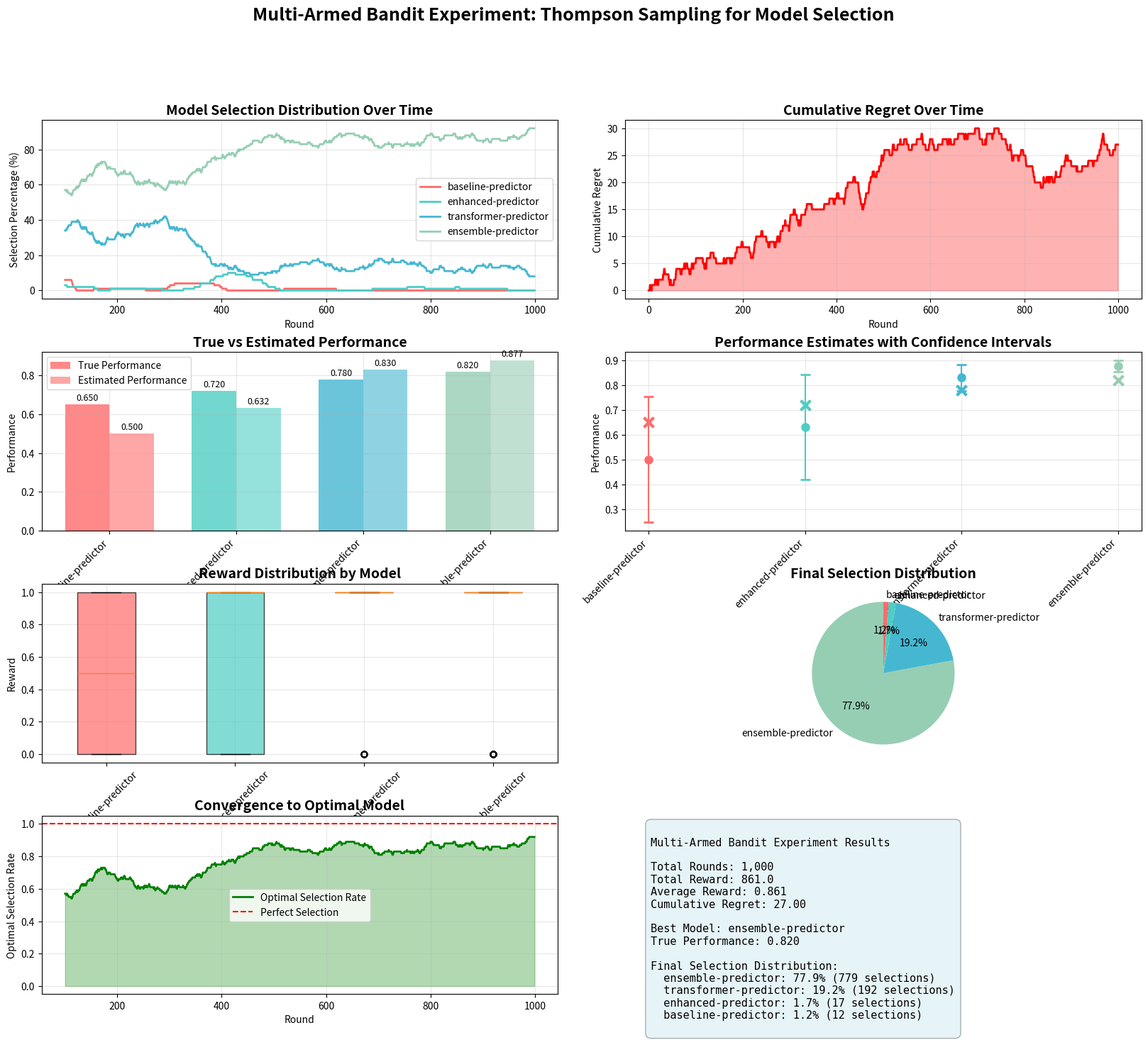

The script that saved this image:
#!/usr/bin/env python3
"""
Multi-Armed Bandit Simulator for Financial Models
Demonstrates advanced model selection with Thompson Sampling
"""

import numpy as np
import matplotlib.pyplot as plt
import seaborn as sns
from datetime import datetime, timedelta
from collections import defaultdict
import time
import json
from dataclasses import dataclass
from typing import Dict, List, Tuple
import argparse

@dataclass
class ModelArm:
    """Represents a model in the multi-armed bandit"""
    name: str
    true_performance: float  # Hidden true performance
    alpha: float = 1.0  # Beta distribution parameter
    beta: float = 1.0   # Beta distribution parameter
    total_reward: float = 0.0
    total_pulls: int = 0
    
    @property
    def estimated_performance(self) -> float:
        """Current estimated performance"""
        return self.alpha / (self.alpha + self.beta)
    
    @property
    def confidence_interval(self) -> Tuple[float, float]:
        """95% confidence interval"""
        mean = self.estimated_performance
        variance = (self.alpha * self.beta) / ((self.alpha + self.beta)**2 * (self.alpha + self.beta + 1))
        std = np.sqrt(variance)
        return (mean - 1.96 * std, mean + 1.96 * std)
    
    def sample_performance(self) -> float:
        """Sample from current belief distribution"""
        return np.random.beta(self.alpha, self.beta)
    
    def update(self, reward: float):
        """Update belief based on observed reward"""
        self.total_reward += reward
        self.total_pulls += 1
        
        # Update Beta distribution parameters
        self.alpha += reward
        self.beta += (1 - reward)

class FinancialMABSimulator:
    """Multi-Armed Bandit simulator for financial model selection"""
    
    def __init__(self, model_configs: Dict[str, float]):
        """
        Initialize with model configurations
        model_configs: {model_name: true_performance_rate}
        """
        self.models = {
            name: ModelArm(name, performance) 
            for name, performance in model_configs.items()
        }
        self.selection_history = []
        self.reward_history = []
        self.regret_history = []
        self.optimal_arm = max(model_configs.keys(), key=lambda k: model_configs[k])
        self.optimal_performance = max(model_configs.values())
        self.cumulative_regret = 0.0
        
    def thompson_sampling_select(self) -> str:
        """Select model using Thompson Sampling"""
        samples = {
            name: arm.sample_performance() 
            for name, arm in self.models.items()
        }
        selected = max(samples.keys(), key=lambda k: samples[k])
        self.selection_history.append(selected)
        return selected
    
    def ucb_select(self, exploration_param: float = 2.0) -> str:
        """Select model using Upper Confidence Bound"""
        total_pulls = sum(arm.total_pulls for arm in self.models.values())
        
        if total_pulls == 0:
            # Random selection for first pull
            selected = np.random.choice(list(self.models.keys()))
        else:
            ucb_values = {}
            for name, arm in self.models.items():
                if arm.total_pulls == 0:
                    ucb_values[name] = float('inf')
                else:
                    confidence_bonus = np.sqrt(
                        exploration_param * np.log(total_pulls) / arm.total_pulls
                    )
                    ucb_values[name] = arm.estimated_performance + confidence_bonus
            
            selected = max(ucb_values.keys(), key=lambda k: ucb_values[k])
        
        self.selection_history.append(selected)
        return selected
    
    def simulate_market_reward(self, model_name: str, market_scenario: str) -> float:
        """Simulate realistic market-based reward"""
        base_performance = self.models[model_name].true_performance
        
        # Market condition modifiers
        market_modifiers = {
            'bull': {'baseline-predictor': 0.0, 'enhanced-predictor': 0.05, 
                    'transformer-predictor': 0.08, 'ensemble-predictor': 0.10},
            'bear': {'baseline-predictor': 0.02, 'enhanced-predictor': 0.0, 
                    'transformer-predictor': 0.03, 'ensemble-predictor': 0.05},
            'sideways': {'baseline-predictor': 0.05, 'enhanced-predictor': 0.02, 
                        'transformer-predictor': 0.0, 'ensemble-predictor': 0.03},
            'volatile': {'baseline-predictor': -0.05, 'enhanced-predictor': -0.02, 
                        'transformer-predictor': 0.02, 'ensemble-predictor': 0.08}
        }
        
        modifier = market_modifiers.get(market_scenario, {}).get(model_name, 0.0)
        adjusted_performance = base_performance + modifier
        
        # Add noise and ensure valid probability
        noise = np.random.normal(0, 0.05)
        final_performance = np.clip(adjusted_performance + noise, 0.0, 1.0)
        
        # Generate binary reward based on performance
        reward = 1.0 if np.random.random() < final_performance else 0.0
        
        return reward
    
    def run_experiment(self, n_rounds: int = 1000, algorithm: str = 'thompson', 
                      market_scenarios: List[str] = None) -> Dict:
        """Run the multi-armed bandit experiment"""
        
        if market_scenarios is None:
            market_scenarios = ['bull', 'bear', 'sideways', 'volatile']
        
        print(f"🎯 Starting Multi-Armed Bandit Experiment")
        print(f"   Algorithm: {algorithm}")
        print(f"   Rounds: {n_rounds}")
        print(f"   Models: {list(self.models.keys())}")
        print(f"   Market scenarios: {market_scenarios}")
        print()
        
        results = []
        
        for round_num in range(n_rounds):
            # Select market scenario
            market_scenario = np.random.choice(market_scenarios)
            
            # Select model based on algorithm
            if algorithm == 'thompson':
                selected_model = self.thompson_sampling_select()
            elif algorithm == 'ucb':
                selected_model = self.ucb_select()
            else:
                selected_model = np.random.choice(list(self.models.keys()))
            
            # Simulate reward
            reward = self.simulate_market_reward(selected_model, market_scenario)
            
            # Update model
            self.models[selected_model].update(reward)
            
            # Calculate regret
            optimal_reward = self.simulate_market_reward(self.optimal_arm, market_scenario)
            regret = optimal_reward - reward
            self.cumulative_regret += regret
            
            # Store results
            result = {
                'round': round_num,
                'selected_model': selected_model,
                'market_scenario': market_scenario,
                'reward': reward,
                'regret': regret,
                'cumulative_regret': self.cumulative_regret
            }
            results.append(result)
            self.reward_history.append(reward)
            self.regret_history.append(regret)
            
            # Print progress
            if (round_num + 1) % 100 == 0:
                self._print_progress(round_num + 1, n_rounds)
        
        print(f"\n🎯 Experiment completed!")
        return results
    
    def _print_progress(self, current_round: int, total_rounds: int):
        """Print experiment progress"""
        progress = current_round / total_rounds * 100
        
        # Calculate current selection percentages
        recent_selections = self.selection_history[-100:]  # Last 100 selections
        selection_counts = defaultdict(int)
        for selection in recent_selections:
            selection_counts[selection] += 1
        
        print(f"   Progress: {current_round}/{total_rounds} ({progress:.1f}%)")
        print(f"   Recent selections (last 100):")
        for model_name, count in selection_counts.items():
            percentage = count / len(recent_selections) * 100
            estimated_perf = self.models[model_name].estimated_performance
            print(f"      {model_name}: {percentage:.1f}% (est. perf: {estimated_perf:.3f})")
        print(f"   Cumulative regret: {self.cumulative_regret:.2f}")
        print()
    
    def generate_report(self) -> Dict:
        """Generate comprehensive experiment report"""
        
        # Calculate final statistics
        total_selections = len(self.selection_history)
        selection_counts = defaultdict(int)
        for selection in self.selection_history:
            selection_counts[selection] += 1
        
        # Model performance analysis
        model_stats = {}
        for name, arm in self.models.items():
            model_stats[name] = {
                'true_performance': arm.true_performance,
                'estimated_performance': arm.estimated_performance,
                'confidence_interval': arm.confidence_interval,
                'total_pulls': arm.total_pulls,
                'selection_percentage': selection_counts[name] / total_selections * 100,
                'total_reward': arm.total_reward,
                'average_reward': arm.total_reward / max(arm.total_pulls, 1)
            }
        
        # Performance metrics
        total_reward = sum(self.reward_history)
        average_reward = total_reward / len(self.reward_history)
        
        # Regret analysis
        final_regret = self.cumulative_regret
        average_regret = final_regret / len(self.regret_history)
        
        # Convergence analysis
        convergence_window = 100
        convergence_data = []
        for i in range(convergence_window, len(self.selection_history)):
            window_selections = self.selection_history[i-convergence_window:i]
            optimal_selections = sum(1 for s in window_selections if s == self.optimal_arm)
            convergence_data.append({
                'round': i,
                'optimal_selection_rate': optimal_selections / convergence_window
            })
        
        report = {
            'experiment_summary': {
                'total_rounds': len(self.selection_history),
                'total_reward': total_reward,
                'average_reward': average_reward,
                'cumulative_regret': final_regret,
                'average_regret': average_regret,
                'optimal_arm': self.optimal_arm,
                'optimal_performance': self.optimal_performance
            },
            'model_statistics': model_stats,
            'convergence_data': convergence_data,
            'final_selection_distribution': dict(selection_counts)
        }
        
        return report
    
    def create_comprehensive_visualization(self, report: Dict) -> str:
        """Create comprehensive visualization of results"""
        
        fig = plt.figure(figsize=(20, 16))
        gs = fig.add_gridspec(4, 4, hspace=0.3, wspace=0.3)
        
        # Color scheme for models
        colors = ['#FF6B6B', '#4ECDC4', '#45B7D1', '#96CEB4', '#F7B801']
        model_colors = {name: colors[i] for i, name in enumerate(self.models.keys())}
        
        # 1. Selection Distribution Over Time
        ax1 = fig.add_subplot(gs[0, :2])
        
        # Calculate rolling selection percentages
        window_size = 100
        rounds = list(range(window_size, len(self.selection_history)))
        
        for model_name in self.models.keys():
            rolling_percentages = []
            for i in range(window_size, len(self.selection_history)):
                window_selections = self.selection_history[i-window_size:i]
                percentage = sum(1 for s in window_selections if s == model_name) / window_size * 100
                rolling_percentages.append(percentage)
            
            ax1.plot(rounds, rolling_percentages, label=model_name, 
                    color=model_colors[model_name], linewidth=2)
        
        ax1.set_title('Model Selection Distribution Over Time', fontsize=14, fontweight='bold')
        ax1.set_xlabel('Round')
        ax1.set_ylabel('Selection Percentage (%)')
        ax1.legend()
        ax1.grid(True, alpha=0.3)
        
        # 2. Cumulative Regret
        ax2 = fig.add_subplot(gs[0, 2:])
        
        cumulative_regret = np.cumsum(self.regret_history)
        ax2.plot(cumulative_regret, color='red', linewidth=2, label='Cumulative Regret')
        ax2.fill_between(range(len(cumulative_regret)), cumulative_regret, alpha=0.3, color='red')
        
        ax2.set_title('Cumulative Regret Over Time', fontsize=14, fontweight='bold')
        ax2.set_xlabel('Round')
        ax2.set_ylabel('Cumulative Regret')
        ax2.grid(True, alpha=0.3)
        
        # 3. Model Performance Comparison
        ax3 = fig.add_subplot(gs[1, :2])
        
        models = list(self.models.keys())
        true_perf = [self.models[m].true_performance for m in models]
        estimated_perf = [self.models[m].estimated_performance for m in models]
        
        x = np.arange(len(models))
        width = 0.35
        
        bars1 = ax3.bar(x - width/2, true_perf, width, label='True Performance', 
                       alpha=0.8, color=[model_colors[m] for m in models])
        bars2 = ax3.bar(x + width/2, estimated_perf, width, label='Estimated Performance', 
                       alpha=0.6, color=[model_colors[m] for m in models])
        
        ax3.set_title('True vs Estimated Performance', fontsize=14, fontweight='bold')
        ax3.set_xlabel('Models')
        ax3.set_ylabel('Performance')
        ax3.set_xticks(x)
        ax3.set_xticklabels(models, rotation=45, ha='right')
        ax3.legend()
        ax3.grid(True, alpha=0.3)
        
        # Add value labels on bars
        for bars in [bars1, bars2]:
            for bar in bars:
                height = bar.get_height()
                ax3.text(bar.get_x() + bar.get_width()/2., height + 0.01,
                        f'{height:.3f}', ha='center', va='bottom', fontsize=9)
        
        # 4. Confidence Intervals
        ax4 = fig.add_subplot(gs[1, 2:])
        
        for i, (model_name, arm) in enumerate(self.models.items()):
            ci_lower, ci_upper = arm.confidence_interval
            estimated = arm.estimated_performance
            true_perf = arm.true_performance
            
            # Plot confidence interval
            ax4.errorbar(i, estimated, yerr=[[estimated - ci_lower], [ci_upper - estimated]], 
                        fmt='o', color=model_colors[model_name], capsize=5, capthick=2, 
                        markersize=8, label=f'{model_name} (est)')
            
            # Plot true performance
            ax4.scatter(i, true_perf, color=model_colors[model_name], marker='x', 
                       s=100, linewidth=3, label=f'{model_name} (true)')
        
        ax4.set_title('Performance Estimates with Confidence Intervals', fontsize=14, fontweight='bold')
        ax4.set_xlabel('Models')
        ax4.set_ylabel('Performance')
        ax4.set_xticks(range(len(models)))
        ax4.set_xticklabels(models, rotation=45, ha='right')
        ax4.grid(True, alpha=0.3)
        
        # 5. Reward Distribution
        ax5 = fig.add_subplot(gs[2, :2])
        
        # Calculate rewards by model
        model_rewards = defaultdict(list)
        for i, (selection, reward) in enumerate(zip(self.selection_history, self.reward_history)):
            model_rewards[selection].append(reward)
        
        # Create box plot
        reward_data = [model_rewards[model] for model in models]
        bp = ax5.boxplot(reward_data, labels=models, patch_artist=True)
        
        for patch, model in zip(bp['boxes'], models):
            patch.set_facecolor(model_colors[model])
            patch.set_alpha(0.7)
        
        ax5.set_title('Reward Distribution by Model', fontsize=14, fontweight='bold')
        ax5.set_xlabel('Models')
        ax5.set_ylabel('Reward')
        ax5.tick_params(axis='x', rotation=45)
        ax5.grid(True, alpha=0.3)
        
        # 6. Selection Frequency
        ax6 = fig.add_subplot(gs[2, 2:])
        
        selection_counts = report['final_selection_distribution']
        models_sorted = sorted(selection_counts.keys(), key=lambda x: selection_counts[x], reverse=True)
        counts = [selection_counts[model] for model in models_sorted]
        
        wedges, texts, autotexts = ax6.pie(counts, labels=models_sorted, autopct='%1.1f%%',
                                          colors=[model_colors[m] for m in models_sorted],
                                          startangle=90)
        
        ax6.set_title('Final Selection Distribution', fontsize=14, fontweight='bold')
        
        # 7. Convergence to Optimal
        ax7 = fig.add_subplot(gs[3, :2])
        
        convergence_data = report['convergence_data']
        if convergence_data:
            rounds = [d['round'] for d in convergence_data]
            optimal_rates = [d['optimal_selection_rate'] for d in convergence_data]
            
            ax7.plot(rounds, optimal_rates, color='green', linewidth=2, label='Optimal Selection Rate')
            ax7.axhline(y=1.0, color='red', linestyle='--', label='Perfect Selection')
            ax7.fill_between(rounds, optimal_rates, alpha=0.3, color='green')
        
        ax7.set_title('Convergence to Optimal Model', fontsize=14, fontweight='bold')
        ax7.set_xlabel('Round')
        ax7.set_ylabel('Optimal Selection Rate')
        ax7.legend()
        ax7.grid(True, alpha=0.3)
        
        # 8. Summary Statistics
        ax8 = fig.add_subplot(gs[3, 2:])
        ax8.axis('off')
        
        # Create summary table
        summary_text = f"""
Multi-Armed Bandit Experiment Results

Total Rounds: {report['experiment_summary']['total_rounds']:,}
Total Reward: {report['experiment_summary']['total_reward']:.1f}
Average Reward: {report['experiment_summary']['average_reward']:.3f}
Cumulative Regret: {report['experiment_summary']['cumulative_regret']:.2f}

Best Model: {report['experiment_summary']['optimal_arm']}
True Performance: {report['experiment_summary']['optimal_performance']:.3f}

Final Selection Distribution:
"""
        
        for model, count in sorted(selection_counts.items(), key=lambda x: x[1], reverse=True):
            percentage = count / sum(selection_counts.values()) * 100
            summary_text += f"  {model}: {percentage:.1f}% ({count:,} selections)\n"
        
        ax8.text(0.05, 0.95, summary_text, transform=ax8.transAxes, fontsize=11,
                verticalalignment='top', fontfamily='monospace',
                bbox=dict(boxstyle="round,pad=0.5", facecolor='lightblue', alpha=0.3))
        
        # Overall title
        fig.suptitle('Multi-Armed Bandit Experiment: Thompson Sampling for Model Selection', 
                    fontsize=18, fontweight='bold', y=0.98)
        
        # Save the visualization
        timestamp = datetime.now().strftime("%Y%m%d_%H%M%S")
        filename = f"mab_experiment_results_{timestamp}.png"
        plt.savefig(filename, dpi=300, bbox_inches='tight', facecolor='white')
        print(f"📊 Comprehensive visualization saved as: {filename}")
        
        return filename

def main():
    parser = argparse.ArgumentParser(description='Multi-Armed Bandit Simulator for Financial Models')
    parser.add_argument('--rounds', type=int, default=1000,
                       help='Number of experiment rounds')
    parser.add_argument('--algorithm', choices=['thompson', 'ucb', 'random'], 
                       default='thompson', help='Selection algorithm')
    parser.add_argument('--no-viz', action='store_true',
                       help='Skip visualization generation')
    
    args = parser.parse_args()
    
    # Define model configurations (true performance rates)
    model_configs = {
        'baseline-predictor': 0.65,      # 65% success rate
        'enhanced-predictor': 0.72,      # 72% success rate  
        'transformer-predictor': 0.78,   # 78% success rate
        'ensemble-predictor': 0.82       # 82% success rate (best)
    }
    
    print("🎯 Multi-Armed Bandit Simulator for Financial Models")
    print("=" * 60)
    print("Demonstrating Thompson Sampling for optimal model selection")
    print()
    
    # Initialize simulator
    simulator = FinancialMABSimulator(model_configs)
    
    # Run experiment
    results = simulator.run_experiment(args.rounds, args.algorithm)
    
    # Generate report
    report = simulator.generate_report()
    
    # Print results
    print("\n📊 Final Results:")
    print(f"   Total Reward: {report['experiment_summary']['total_reward']:.1f}")
    print(f"   Average Reward: {report['experiment_summary']['average_reward']:.3f}")
    print(f"   Cumulative Regret: {report['experiment_summary']['cumulative_regret']:.2f}")
    print(f"   Optimal Model: {report['experiment_summary']['optimal_arm']}")
    
    print("\n🏆 Model Performance:")
    for model_name, stats in report['model_statistics'].items():
        print(f"   {model_name}:")
        print(f"     True Performance: {stats['true_performance']:.3f}")
        print(f"     Estimated Performance: {stats['estimated_performance']:.3f}")
        print(f"     Selection Rate: {stats['selection_percentage']:.1f}%")
        print(f"     Total Pulls: {stats['total_pulls']}")
        print()
    
    # Create visualization
    if not args.no_viz:
        simulator.create_comprehensive_visualization(report)
    
    print("🎉 Multi-Armed Bandit Simulation Complete!")
    print("This demonstrates advanced model selection optimization in production MLOps")

if __name__ == "__main__":
    main()
